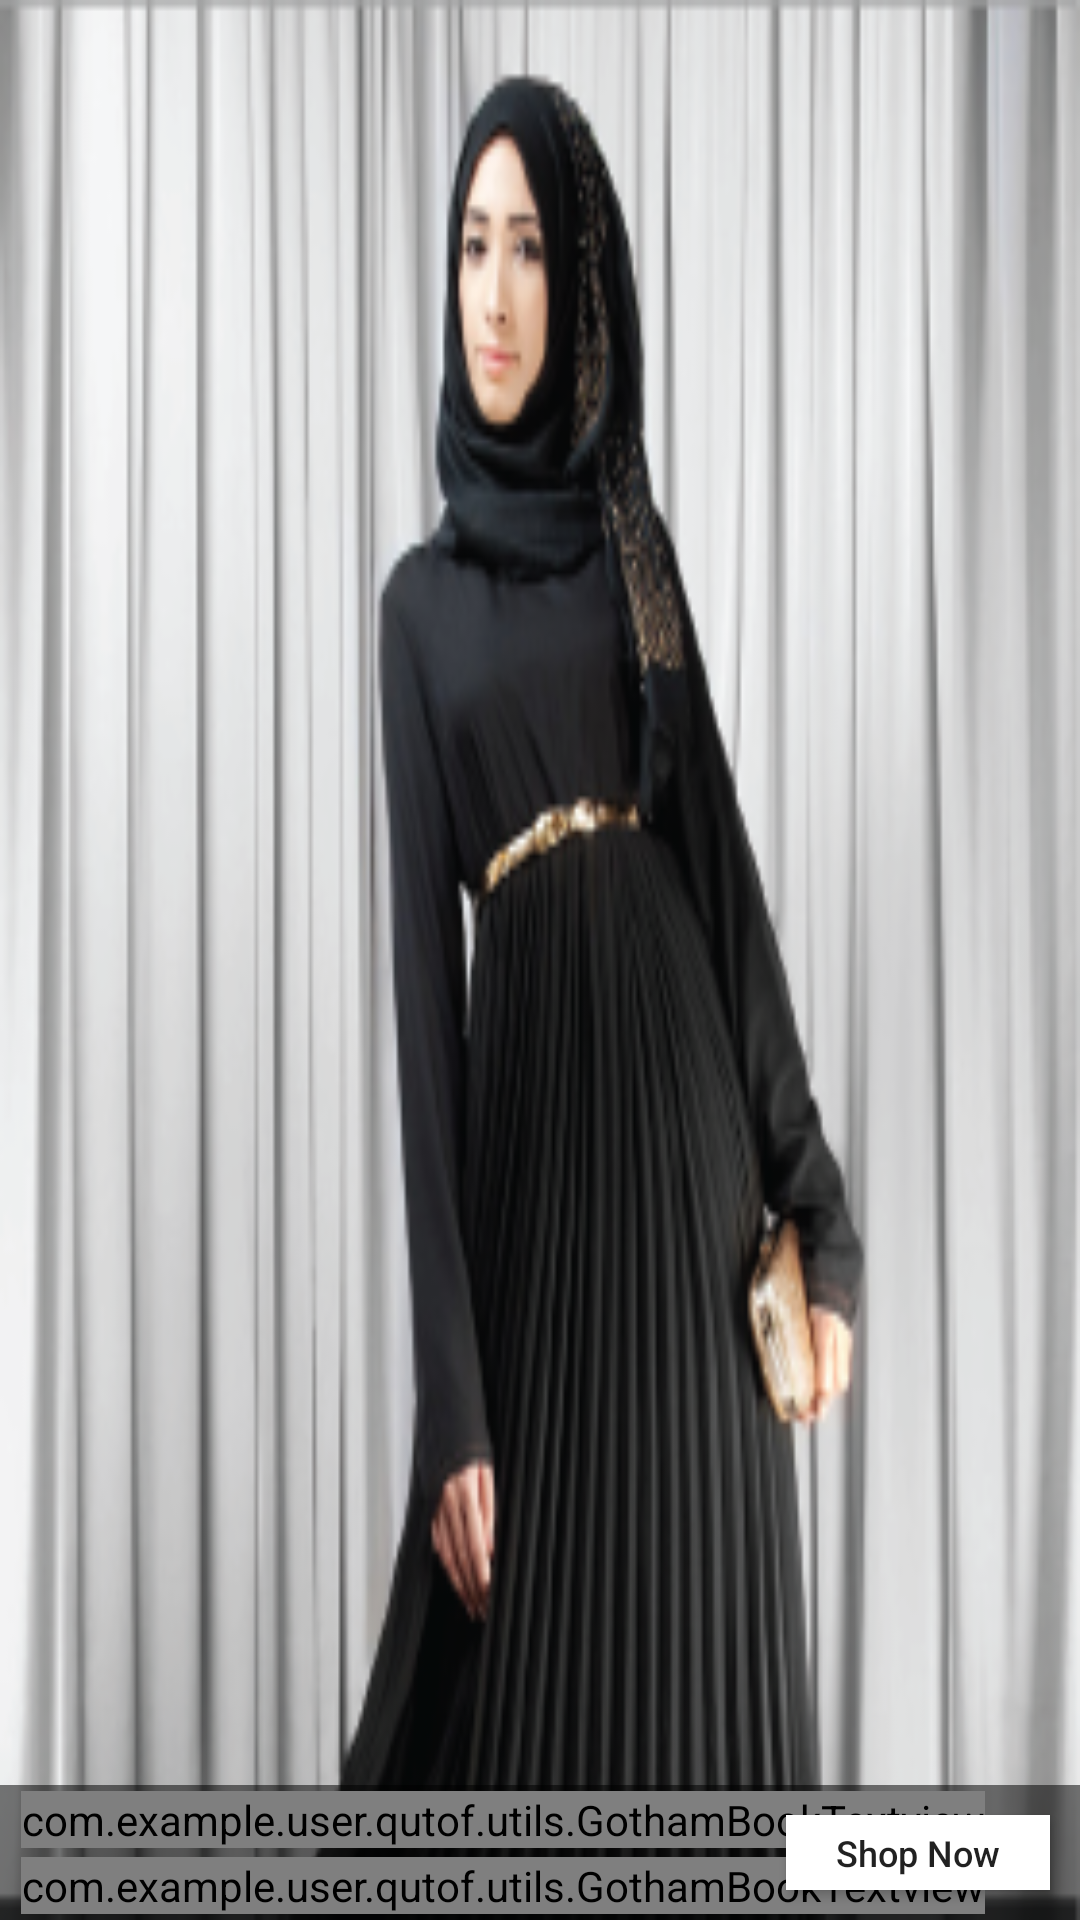

Write the Android layout XML for this screen, with the resource values it uses.
<!-- AndroidManifest.xml: application theme AppTheme -->
<!-- res/layout/featured_header.xml -->
<?xml version="1.0" encoding="utf-8"?>
<RelativeLayout xmlns:android="http://schemas.android.com/apk/res/android"
    android:orientation="vertical" android:layout_width="match_parent"
    android:layout_height="321dp">

    <ImageView
        android:id="@+id/featured_header_imageView1"
        android:layout_width="match_parent"
        android:layout_height="match_parent"
        android:src="@drawable/demo1"
        android:scaleType="fitXY"/>

    <RelativeLayout
        android:layout_width="match_parent"
        android:layout_height="45dp"
        android:background="#85000000"
        android:layout_alignParentBottom="true"
        android:padding="2dp">

        <LinearLayout
            android:layout_width="wrap_content"
            android:layout_height="wrap_content"
            android:orientation="vertical"
            android:layout_centerVertical="true">

        <com.example.user.qutof.utils.GothamBookTextview
            android:id="@+id/featured_header_textView1"
            android:layout_width="wrap_content"
            android:layout_height="wrap_content"
            android:layout_marginLeft="5dp"
            android:textAllCaps="true"
            android:text="Extra 30%"
            android:textSize="12sp"
            android:textColor="#ffffff"/>

        <com.example.user.qutof.utils.GothamBookTextview
            android:id="@+id/featured_header_textView2"
            android:layout_width="wrap_content"
            android:layout_height="wrap_content"
            android:text="ABHAYA FASHION"
            android:layout_marginLeft="5dp"
            android:layout_marginTop="3dp"
            android:textStyle="bold"
            android:textSize="13sp"
            android:textColor="#ffffff"/>

        </LinearLayout>

        <Button
            android:layout_width="wrap_content"
            android:layout_height="30dp"
            android:text="Shop Now"
            android:textSize="12sp"
            android:textAllCaps="false"
            android:background="#ffffff"
            android:paddingLeft="15dp"
            android:paddingRight="15dp"
            android:layout_margin="8dp"
            android:layout_alignParentRight="true"/>

    </RelativeLayout>

</RelativeLayout>
<!-- resources referenced by this layout -->
<resources>
  <!-- drawable demo1: png bitmap (drawable, 120980 bytes) -->
  <style name="AppTheme" parent="Theme.AppCompat.Light.DarkActionBar">
          
          <item name="colorPrimary">@color/colorPrimary</item>
          <item name="colorPrimaryDark">@color/colorPrimaryDark</item>
          <item name="colorAccent">@color/colorAccent</item>
          <item name="windowActionBar">false</item>
          <item name="windowNoTitle">true</item>
      </style>
  <color name="colorPrimary">#ffffff</color>
  <color name="colorPrimaryDark">#30ffffff</color>
  <color name="colorAccent">#FF4081</color>
</resources>
